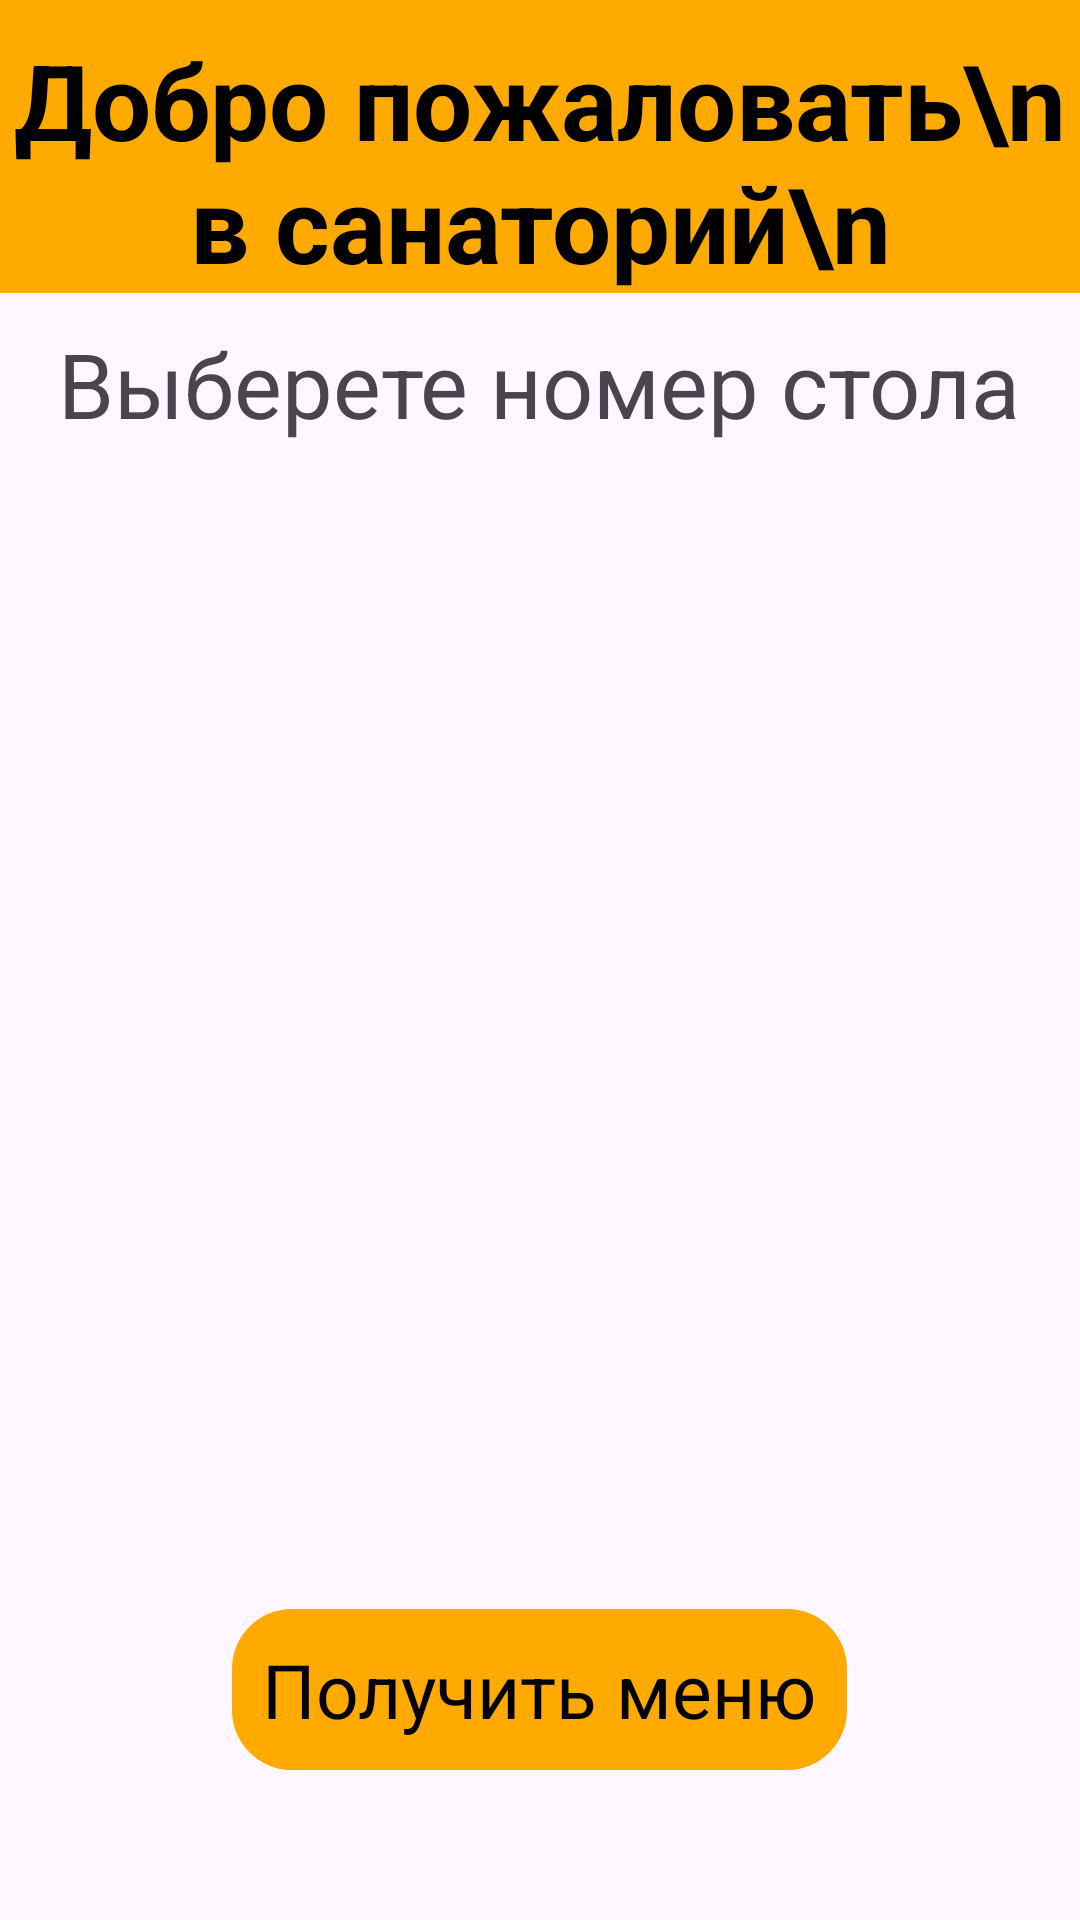

Produce the Android XML layout that renders to this screen, including the resource entries it uses.
<!-- AndroidManifest.xml: application theme Theme.AppCompat.DayNight.NoActionBar -->
<!-- res/layout/register2.xml -->
<?xml version="1.0" encoding="utf-8"?>
<FrameLayout xmlns:android="http://schemas.android.com/apk/res/android"
    xmlns:app="http://schemas.android.com/apk/res-auto"
    android:clipChildren="false"
    android:clipToPadding="false"
    xmlns:tools="http://schemas.android.com/tools"
    android:layout_width="match_parent"
    android:layout_height="match_parent"
    tools:context=".bussiness.registration.RegisterActivity">

    <android.gesture.GestureOverlayView
        android:id="@+id/touchOverlay"
        android:layout_width="match_parent"
        android:layout_height="match_parent"
        android:gestureColor="@android:color/transparent"
        app:layout_constraintBottom_toBottomOf="parent"
        app:layout_constraintEnd_toEndOf="parent"
        app:layout_constraintStart_toStartOf="parent"
        app:layout_constraintTop_toTopOf="parent"/>


    <LinearLayout
        android:layout_width="match_parent"
        android:layout_height="match_parent"
        android:orientation="vertical">

        <androidx.appcompat.widget.LinearLayoutCompat
            android:layout_width="match_parent"
            android:layout_height="wrap_content"
            android:background="@color/gray"
            android:orientation="vertical">
            <TextView
                android:id="@+id/hello_text"
                android:textColor="@color/black"
                android:background="@color/orange"
                android:layout_width="match_parent"
                android:layout_height="wrap_content"
                android:textStyle="bold"
                android:layout_gravity="center"
                android:gravity="center"
                android:paddingTop="10dp"
                android:textSize="35sp"
                android:text="Добро пожаловать\n в санаторий\n"/>
        </androidx.appcompat.widget.LinearLayoutCompat>

        <TextView
            android:layout_width="wrap_content"
            android:layout_height="wrap_content"
            android:text="Выберете номер стола"
            android:textSize="30sp"
            android:layout_marginTop="10dp"

            android:layout_gravity="center"/>

        <FrameLayout
            android:layout_width="match_parent"
            android:layout_height="wrap_content">

            <androidx.viewpager2.widget.ViewPager2
                android:id="@+id/view_pager"
                android:layout_width="match_parent"
                android:layout_height="280dp"
                android:layout_marginTop="10dp"
                android:layout_marginBottom="20dp"
                android:layout_gravity="center"/>

        </FrameLayout>



        <FrameLayout
            android:layout_width="match_parent"
            android:layout_height="wrap_content"
            android:layout_weight="1 ">

            <TextView
                android:id="@+id/bt_send_number_table"
                android:layout_width="wrap_content"
                android:layout_height="wrap_content"
                android:layout_gravity="center|bottom"
                android:layout_marginTop="10dp"
                android:layout_marginBottom="50dp"
                android:padding="10dp"
                android:background="@drawable/get_menu_button_form"
                android:textColor="@color/black"
                android:text="Получить меню"
                android:textSize="25sp" />

        </FrameLayout>



    </LinearLayout>



</FrameLayout>
<!-- resources referenced by this layout -->
<resources>
  <color name="black">#FF000000</color>
  <color name="gray">#d7dcda</color>
  <color name="orange">#ffaa00</color>
  <!-- drawable get_menu_button_form (drawable) -->
  <?xml version="1.0" encoding="utf-8"?>
  <shape xmlns:android="http://schemas.android.com/apk/res/android"
      android:shape="rectangle">
      <solid android:color="@color/orange"/>
      <corners android:radius="20dp"/>
  
  
  </shape>
  <style name="Theme.AppCompat.DayNight.NoActionBar" parent="Base.Theme.AppCompat.DayNight.NoActionBar" />
  <style name="Base.Theme.AppCompat.DayNight.NoActionBar" parent="Theme.Material3.DayNight.NoActionBar">
          
          
      </style>
</resources>
